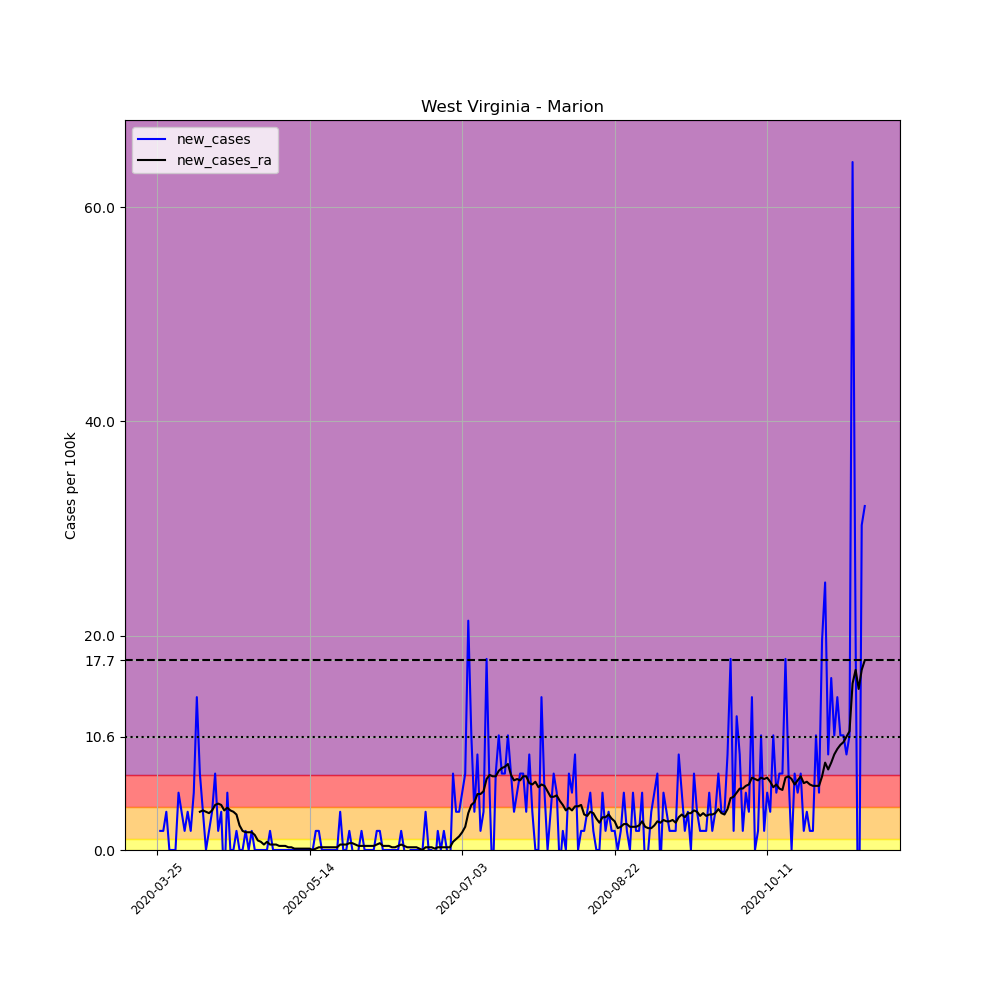

The data file committed next to this chart (first rows):
, date, county, state, fips, cases, deaths, COUNTY, STNAME, CTYNAME, POPESTIMATE2019, per_100k, new_cases, new_cases_ra
359444, 2020-03-25, Marion, West Virginia, 54049, 1, 0, 49, West Virginia, Marion, 56072, 1.783, , 
359445, 2020-03-26, Marion, West Virginia, 54049, 2, 0, 49, West Virginia, Marion, 56072, 3.567, 1.783, 
359446, 2020-03-27, Marion, West Virginia, 54049, 3, 0, 49, West Virginia, Marion, 56072, 5.35, 1.783, 
359447, 2020-03-28, Marion, West Virginia, 54049, 5, 0, 49, West Virginia, Marion, 56072, 8.917, 3.567, 
359448, 2020-03-29, Marion, West Virginia, 54049, 5, 1, 49, West Virginia, Marion, 56072, 8.917, 0.0, 
359449, 2020-03-30, Marion, West Virginia, 54049, 5, 1, 49, West Virginia, Marion, 56072, 8.917, 0.0, 
359450, 2020-03-31, Marion, West Virginia, 54049, 5, 1, 49, West Virginia, Marion, 56072, 8.917, 0.0, 
359451, 2020-04-01, Marion, West Virginia, 54049, 8, 1, 49, West Virginia, Marion, 56072, 14.27, 5.35, 
359452, 2020-04-02, Marion, West Virginia, 54049, 10, 1, 49, West Virginia, Marion, 56072, 17.83, 3.567, 
359453, 2020-04-03, Marion, West Virginia, 54049, 11, 1, 49, West Virginia, Marion, 56072, 19.62, 1.783, 
359454, 2020-04-04, Marion, West Virginia, 54049, 13, 1, 49, West Virginia, Marion, 56072, 23.18, 3.567, 
359455, 2020-04-05, Marion, West Virginia, 54049, 14, 1, 49, West Virginia, Marion, 56072, 24.97, 1.783, 
359456, 2020-04-06, Marion, West Virginia, 54049, 17, 1, 49, West Virginia, Marion, 56072, 30.32, 5.35, 
359457, 2020-04-07, Marion, West Virginia, 54049, 25, 1, 49, West Virginia, Marion, 56072, 44.59, 14.27, 
359458, 2020-04-08, Marion, West Virginia, 54049, 29, 1, 49, West Virginia, Marion, 56072, 51.72, 7.134, 3.567
359459, 2020-04-09, Marion, West Virginia, 54049, 31, 1, 49, West Virginia, Marion, 56072, 55.29, 3.567, 3.694
359460, 2020-04-10, Marion, West Virginia, 54049, 31, 1, 49, West Virginia, Marion, 56072, 55.29, 0.0, 3.567
359461, 2020-04-11, Marion, West Virginia, 54049, 32, 1, 49, West Virginia, Marion, 56072, 57.07, 1.783, 3.439
359462, 2020-04-12, Marion, West Virginia, 54049, 34, 1, 49, West Virginia, Marion, 56072, 60.64, 3.567, 3.694
359463, 2020-04-13, Marion, West Virginia, 54049, 38, 1, 49, West Virginia, Marion, 56072, 67.77, 7.134, 4.204
359464, 2020-04-14, Marion, West Virginia, 54049, 39, 2, 49, West Virginia, Marion, 56072, 69.55, 1.783, 4.331
359465, 2020-04-15, Marion, West Virginia, 54049, 41, 2, 49, West Virginia, Marion, 56072, 73.12, 3.567, 4.204
359466, 2020-04-16, Marion, West Virginia, 54049, 39, 2, 49, West Virginia, Marion, 56072, 69.55, -3.567, 3.694
359467, 2020-04-17, Marion, West Virginia, 54049, 42, 2, 49, West Virginia, Marion, 56072, 74.9, 5.35, 3.949
359468, 2020-04-18, Marion, West Virginia, 54049, 42, 2, 49, West Virginia, Marion, 56072, 74.9, 0.0, 3.694
359469, 2020-04-19, Marion, West Virginia, 54049, 42, 2, 49, West Virginia, Marion, 56072, 74.9, 0.0, 3.567
359470, 2020-04-20, Marion, West Virginia, 54049, 43, 2, 49, West Virginia, Marion, 56072, 76.69, 1.783, 3.312
359471, 2020-04-21, Marion, West Virginia, 54049, 43, 2, 49, West Virginia, Marion, 56072, 76.69, 0.0, 2.293
359472, 2020-04-22, Marion, West Virginia, 54049, 43, 2, 49, West Virginia, Marion, 56072, 76.69, 0.0, 1.783
359473, 2020-04-23, Marion, West Virginia, 54049, 44, 2, 49, West Virginia, Marion, 56072, 78.47, 1.783, 1.656
359474, 2020-04-24, Marion, West Virginia, 54049, 44, 2, 49, West Virginia, Marion, 56072, 78.47, 0.0, 1.656
359475, 2020-04-25, Marion, West Virginia, 54049, 45, 2, 49, West Virginia, Marion, 56072, 80.25, 1.783, 1.656
359476, 2020-04-26, Marion, West Virginia, 54049, 45, 2, 49, West Virginia, Marion, 56072, 80.25, 0.0, 1.401
359477, 2020-04-27, Marion, West Virginia, 54049, 45, 2, 49, West Virginia, Marion, 56072, 80.25, 0.0, 0.8917
359478, 2020-04-28, Marion, West Virginia, 54049, 45, 2, 49, West Virginia, Marion, 56072, 80.25, 0.0, 0.7643
359479, 2020-04-29, Marion, West Virginia, 54049, 45, 2, 49, West Virginia, Marion, 56072, 80.25, 0.0, 0.5095
359480, 2020-04-30, Marion, West Virginia, 54049, 45, 2, 49, West Virginia, Marion, 56072, 80.25, 0.0, 0.7643
359481, 2020-05-01, Marion, West Virginia, 54049, 46, 2, 49, West Virginia, Marion, 56072, 82.04, 1.783, 0.5095
359482, 2020-05-02, Marion, West Virginia, 54049, 46, 2, 49, West Virginia, Marion, 56072, 82.04, 0.0, 0.5095
359483, 2020-05-03, Marion, West Virginia, 54049, 46, 2, 49, West Virginia, Marion, 56072, 82.04, 0.0, 0.5095
359484, 2020-05-04, Marion, West Virginia, 54049, 46, 2, 49, West Virginia, Marion, 56072, 82.04, 0.0, 0.3822
359485, 2020-05-05, Marion, West Virginia, 54049, 46, 2, 49, West Virginia, Marion, 56072, 82.04, 0.0, 0.3822
359486, 2020-05-06, Marion, West Virginia, 54049, 46, 2, 49, West Virginia, Marion, 56072, 82.04, 0.0, 0.3822
359487, 2020-05-07, Marion, West Virginia, 54049, 46, 2, 49, West Virginia, Marion, 56072, 82.04, 0.0, 0.2548
359488, 2020-05-08, Marion, West Virginia, 54049, 46, 2, 49, West Virginia, Marion, 56072, 82.04, 0.0, 0.2548
359489, 2020-05-09, Marion, West Virginia, 54049, 46, 2, 49, West Virginia, Marion, 56072, 82.04, 0.0, 0.1274
359490, 2020-05-10, Marion, West Virginia, 54049, 46, 2, 49, West Virginia, Marion, 56072, 82.04, 0.0, 0.1274
359491, 2020-05-11, Marion, West Virginia, 54049, 46, 2, 49, West Virginia, Marion, 56072, 82.04, 0.0, 0.1274
359492, 2020-05-12, Marion, West Virginia, 54049, 46, 2, 49, West Virginia, Marion, 56072, 82.04, 0.0, 0.1274
359493, 2020-05-13, Marion, West Virginia, 54049, 46, 2, 49, West Virginia, Marion, 56072, 82.04, 0.0, 0.1274
359494, 2020-05-14, Marion, West Virginia, 54049, 46, 2, 49, West Virginia, Marion, 56072, 82.04, 0.0, 0.1274
359495, 2020-05-15, Marion, West Virginia, 54049, 46, 2, 49, West Virginia, Marion, 56072, 82.04, 0.0, 0.0
359496, 2020-05-16, Marion, West Virginia, 54049, 47, 2, 49, West Virginia, Marion, 56072, 83.82, 1.783, 0.1274
359497, 2020-05-17, Marion, West Virginia, 54049, 48, 2, 49, West Virginia, Marion, 56072, 85.6, 1.783, 0.2548
359498, 2020-05-18, Marion, West Virginia, 54049, 48, 2, 49, West Virginia, Marion, 56072, 85.6, 0.0, 0.2548
359499, 2020-05-19, Marion, West Virginia, 54049, 48, 2, 49, West Virginia, Marion, 56072, 85.6, 0.0, 0.2548
359500, 2020-05-20, Marion, West Virginia, 54049, 48, 2, 49, West Virginia, Marion, 56072, 85.6, 0.0, 0.2548
359501, 2020-05-21, Marion, West Virginia, 54049, 48, 2, 49, West Virginia, Marion, 56072, 85.6, 0.0, 0.2548
359502, 2020-05-22, Marion, West Virginia, 54049, 48, 2, 49, West Virginia, Marion, 56072, 85.6, 0.0, 0.2548
359503, 2020-05-23, Marion, West Virginia, 54049, 48, 2, 49, West Virginia, Marion, 56072, 85.6, 0.0, 0.2548
... 173 more rows
